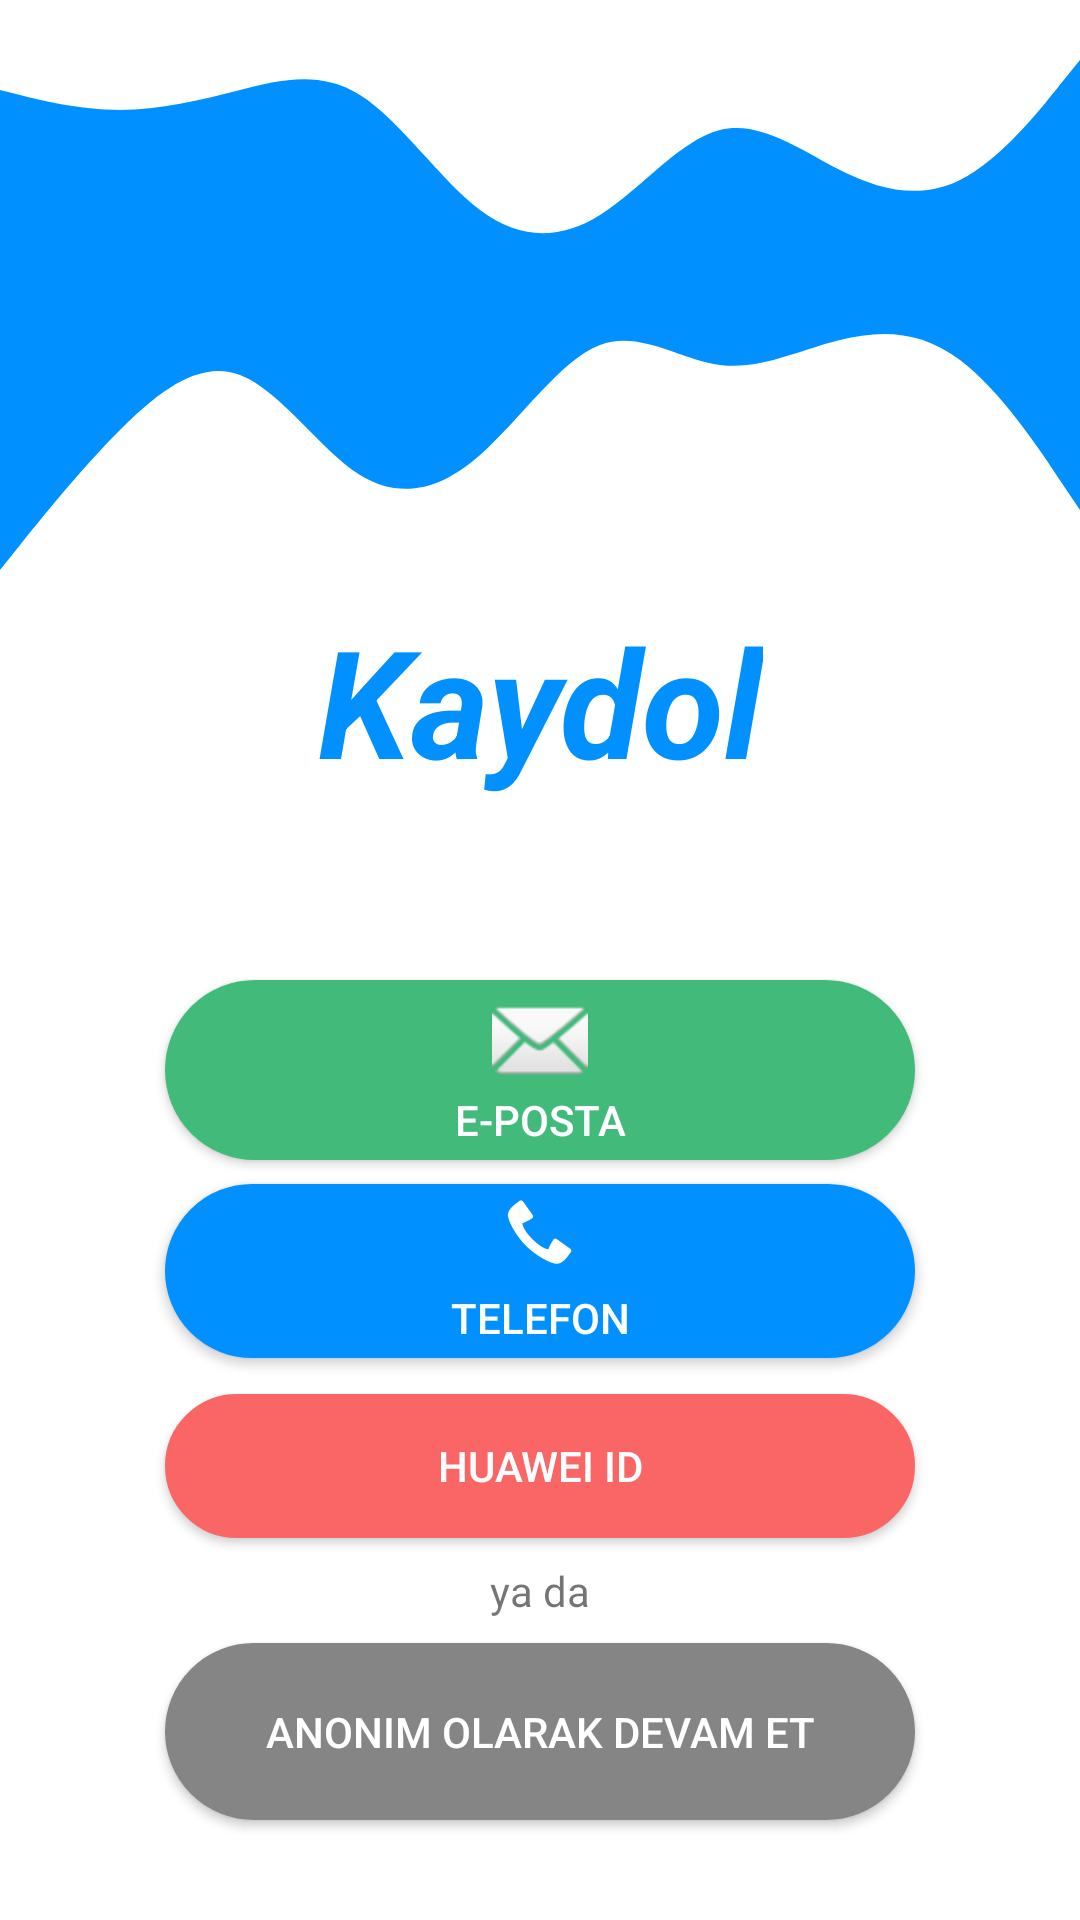

Layout XML and referenced resources for this Android screen:
<!-- AndroidManifest.xml: application theme Theme.ÜniversiteOrtalamaHesaplama -->
<!-- res/layout/activity_login.xml -->
<?xml version="1.0" encoding="utf-8"?>
<androidx.constraintlayout.widget.ConstraintLayout xmlns:android="http://schemas.android.com/apk/res/android"
    xmlns:app="http://schemas.android.com/apk/res-auto"
    xmlns:tools="http://schemas.android.com/tools"
    android:layout_width="match_parent"
    android:layout_height="match_parent"
    android:background="@color/white"
    tools:context=".LoginActivity">


    <View
        android:id="@+id/topView"
        android:layout_width="0dp"
        android:layout_height="100dp"
        android:background="@drawable/wavetop"
        app:layout_constraintEnd_toEndOf="parent"
        app:layout_constraintStart_toStartOf="parent"
        app:layout_constraintTop_toTopOf="parent" />

    <View
        android:id="@+id/view3"
        android:layout_width="0dp"
        android:layout_height="100dp"
        android:background="@drawable/wave"
        app:layout_constraintEnd_toEndOf="parent"
        app:layout_constraintStart_toStartOf="parent"
        app:layout_constraintTop_toBottomOf="@+id/topView" />

    <Button
        android:id="@+id/huawei_Button"
        android:layout_width="0dp"
        android:layout_height="wrap_content"
        android:layout_marginTop="12dp"
        android:background="@drawable/button4"
        android:drawableTop="@drawable/hwid_auth_button_round_white"
        android:padding="0dp"
        android:text="Huawei ID"
        android:textColor="#FFFFFF"
        app:iconGravity="textStart"
        app:layout_constraintEnd_toEndOf="@+id/phone_Button"
        app:layout_constraintStart_toStartOf="@+id/phone_Button"
        app:layout_constraintTop_toBottomOf="@+id/phone_Button" />

    <Button
        android:id="@+id/phone_Button"
        android:layout_width="0dp"
        android:layout_height="wrap_content"
        android:layout_marginTop="8dp"
        android:background="@drawable/button2"
        android:drawableTop="@android:drawable/stat_sys_phone_call"
        android:drawablePadding="7dp"
        android:text="Telefon"
        android:textColor="#FFFFFF"
        app:iconGravity="textStart"
        app:layout_constraintEnd_toEndOf="@+id/Email_Button"
        app:layout_constraintStart_toStartOf="@+id/Email_Button"
        app:layout_constraintTop_toBottomOf="@+id/Email_Button" />

    <Button
        android:id="@+id/Email_Button"
        android:layout_width="250dp"
        android:layout_height="wrap_content"
        android:layout_marginTop="60dp"
        android:background="@drawable/button"
        android:drawableTop="@android:drawable/ic_dialog_email"
        android:drawablePadding="1dp"
        android:text="E-Posta"
        android:textColor="#FFFFFF"
        app:layout_constraintEnd_toEndOf="parent"
        app:layout_constraintStart_toStartOf="parent"
        app:layout_constraintTop_toBottomOf="@+id/textView" />

    <TextView
        android:id="@+id/textView"
        android:layout_width="wrap_content"
        android:layout_height="wrap_content"
        android:text="Kaydol"
        android:textColor="@color/naber"
        android:textSize="50sp"
        android:textStyle="bold|italic"
        app:layout_constraintEnd_toEndOf="parent"
        app:layout_constraintStart_toStartOf="parent"
        app:layout_constraintTop_toBottomOf="@+id/view3" />

    <Button
        android:id="@+id/anonimButton"
        android:layout_width="0dp"
        android:layout_height="wrap_content"
        android:layout_marginTop="8dp"
        android:background="@drawable/button3"
        android:padding="20dp"
        android:text="Anonim olarak devam et"
        android:textColor="#FFFFFF"
        android:textSize="14sp"
        app:layout_constraintEnd_toEndOf="@+id/huawei_Button"
        app:layout_constraintStart_toStartOf="@+id/huawei_Button"
        app:layout_constraintTop_toBottomOf="@+id/textView3" />

    <TextView
        android:id="@+id/textView3"
        android:layout_width="wrap_content"
        android:layout_height="wrap_content"
        android:layout_marginTop="8dp"
        android:text="ya da"
        app:layout_constraintEnd_toEndOf="@+id/huawei_Button"
        app:layout_constraintStart_toStartOf="@+id/huawei_Button"
        app:layout_constraintTop_toBottomOf="@+id/huawei_Button" />

</androidx.constraintlayout.widget.ConstraintLayout>
<!-- resources referenced by this layout -->
<resources>
  <color name="naber">#0090FF</color>
  <color name="white">#FFFFFFFF</color>
  <!-- drawable wave (drawable-v24) -->
  <vector xmlns:android="http://schemas.android.com/apk/res/android"
      android:width="1440dp"
      android:height="320dp"
      android:viewportWidth="1440"
      android:viewportHeight="320">
    <path
        android:pathData="M0,288L26.7,261.3C53.3,235 107,181 160,138.7C213.3,96 267,64 320,80C373.3,96 427,160 480,186.7C533.3,213 587,203 640,165.3C693.3,128 747,64 800,48C853.3,32 907,64 960,69.3C1013.3,75 1067,53 1120,42.7C1173.3,32 1227,32 1280,64C1333.3,96 1387,160 1413,192L1440,224L1440,0L1413.3,0C1386.7,0 1333,0 1280,0C1226.7,0 1173,0 1120,0C1066.7,0 1013,0 960,0C906.7,0 853,0 800,0C746.7,0 693,0 640,0C586.7,0 533,0 480,0C426.7,0 373,0 320,0C266.7,0 213,0 160,0C106.7,0 53,0 27,0L0,0Z"
        android:fillColor="#0090ff"/>
  </vector>
  <!-- drawable wavetop (drawable-v24) -->
  <vector xmlns:android="http://schemas.android.com/apk/res/android"
      android:width="1440dp"
      android:height="320dp"
      android:viewportWidth="1440"
      android:viewportHeight="320">
    <path
        android:pathData="M0,96L26.7,101.3C53.3,107 107,117 160,117.3C213.3,117 267,107 320,96C373.3,85 427,75 480,101.3C533.3,128 587,192 640,224C693.3,256 747,256 800,229.3C853.3,203 907,149 960,138.7C1013.3,128 1067,160 1120,181.3C1173.3,203 1227,213 1280,192C1333.3,171 1387,117 1413,90.7L1440,64L1440,320L1413.3,320C1386.7,320 1333,320 1280,320C1226.7,320 1173,320 1120,320C1066.7,320 1013,320 960,320C906.7,320 853,320 800,320C746.7,320 693,320 640,320C586.7,320 533,320 480,320C426.7,320 373,320 320,320C266.7,320 213,320 160,320C106.7,320 53,320 27,320L0,320Z"
        android:fillColor="#0090ff"/>
  </vector>
  <style name="Theme.ÜniversiteOrtalamaHesaplama" parent="Theme.AppCompat.Light.NoActionBar">
          
          <item name="colorPrimary">@color/naber</item>
          <item name="colorPrimaryVariant">@color/white</item>
          <item name="colorOnPrimary">@color/white</item>
          
          <item name="colorSecondary">@color/teal_200</item>
          <item name="colorSecondaryVariant">@color/teal_700</item>
          <item name="colorOnSecondary">@color/black</item>
          
          <item name="android:statusBarColor" tools:targetApi="l">?attr/colorPrimaryVariant</item>
          
          <item name="android:windowLightStatusBar">true</item>
          <item name="android:textColorSecondary">@color/grey</item>
          <item name="popupTheme">@style/ThemeOverlay.AppCompat.Light</item>
          <item name="actionOverflowButtonStyle">@style/MyOverflowButtonStyle</item>
      </style>
  <color name="teal_200">#FF03DAC5</color>
  <color name="teal_700">#FF018786</color>
  <color name="black">#FF000000</color>
  <color name="grey">#858585</color>
  <style name="MyOverflowButtonStyle" parent="Widget.AppCompat.ActionButton.Overflow">
          <item name="android:tint">@color/grey</item>
      </style>
</resources>
